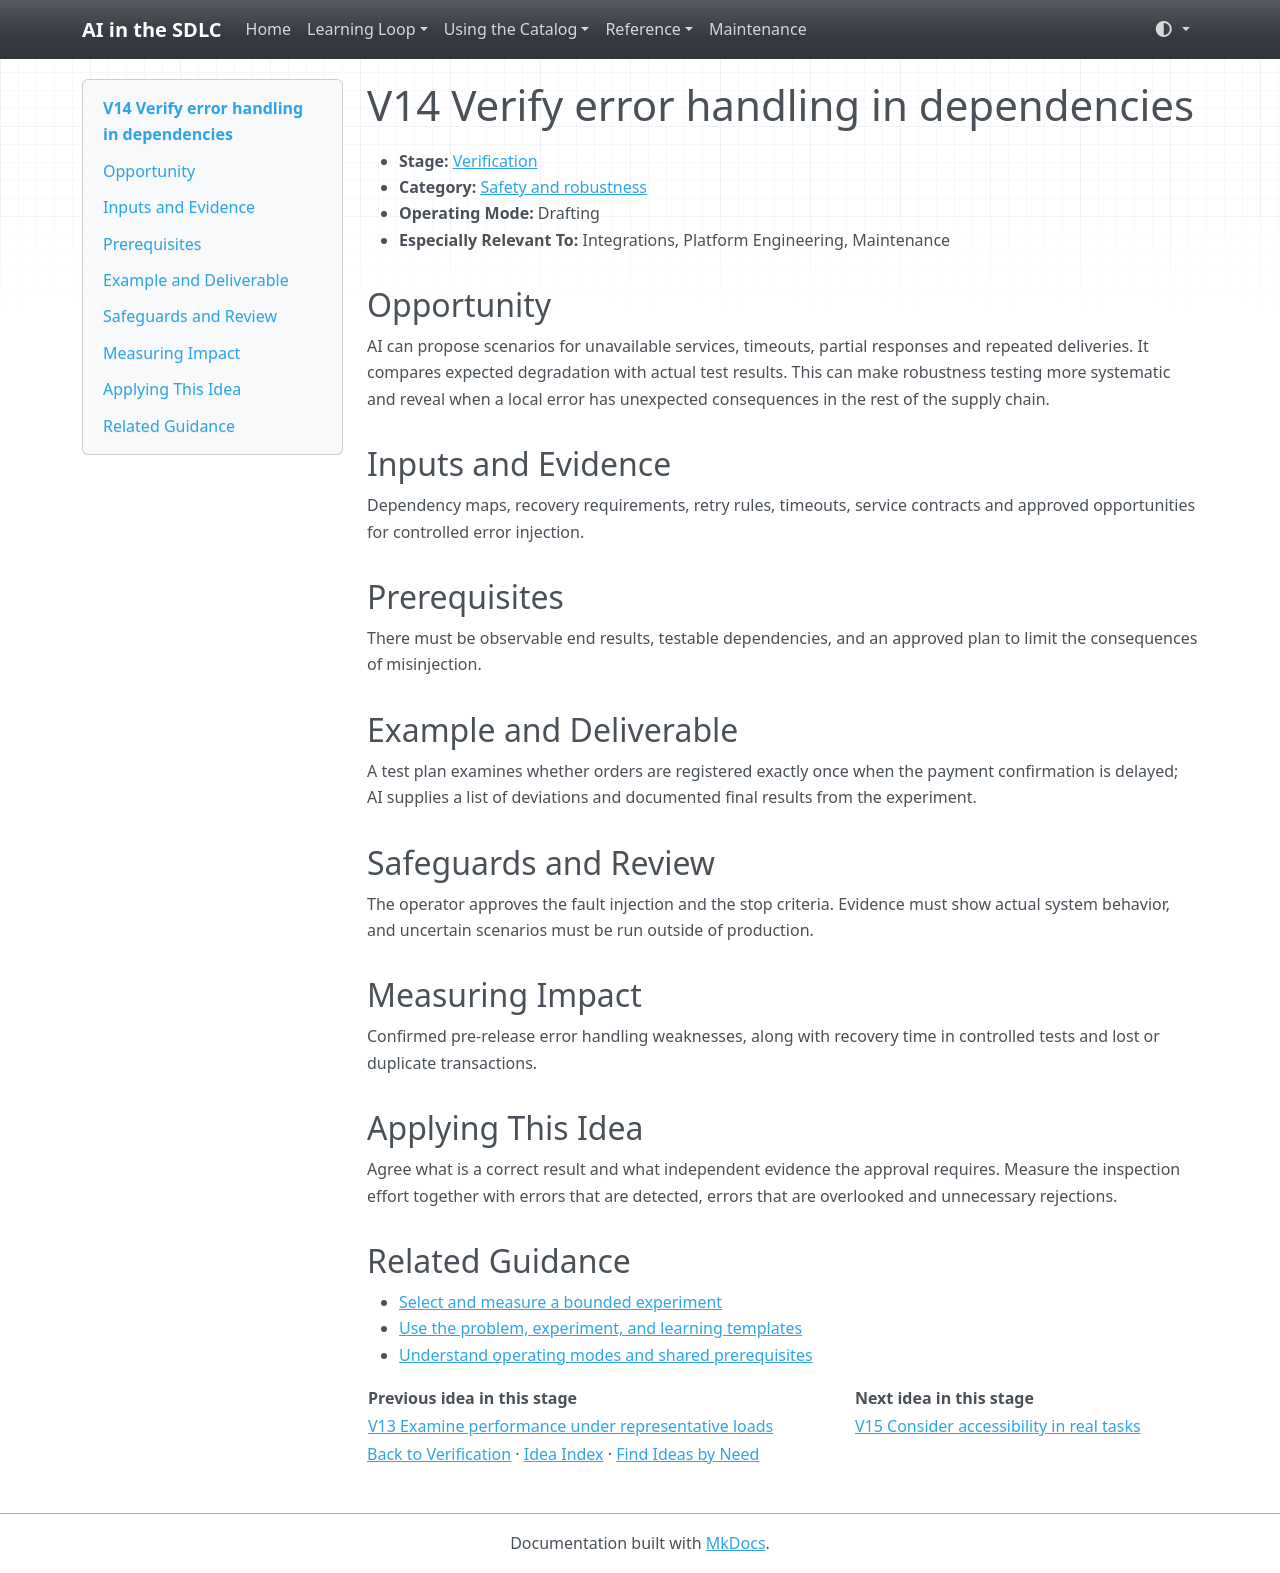

repository: grove/ai-sdlc · page: ideas/V14/index.html · generator: mkdocs

# V14 Verify error handling in dependencies

<a id="v14"></a>

- **Stage:** [Verification](../stages/verification.md)
- **Category:** [Safety and robustness](../stages/verification.md#v-category-2)
- **Operating Mode:** Drafting
- **Especially Relevant To:** Integrations, Platform Engineering, Maintenance

## Opportunity

AI can propose scenarios for unavailable services, timeouts, partial responses and repeated deliveries. It compares expected degradation with actual test results. This can make robustness testing more systematic and reveal when a local error has unexpected consequences in the rest of the supply chain.

## Inputs and Evidence

Dependency maps, recovery requirements, retry rules, timeouts, service contracts and approved opportunities for controlled error injection.

## Prerequisites

There must be observable end results, testable dependencies, and an approved plan to limit the consequences of misinjection.

## Example and Deliverable

A test plan examines whether orders are registered exactly once when the payment confirmation is delayed; AI supplies a list of deviations and documented final results from the experiment.

## Safeguards and Review

The operator approves the fault injection and the stop criteria. Evidence must show actual system behavior, and uncertain scenarios must be run outside of production.

## Measuring Impact

Confirmed pre-release error handling weaknesses, along with recovery time in controlled tests and lost or duplicate transactions.

## Applying This Idea

Agree what is a correct result and what independent evidence the approval requires. Measure the inspection effort together with errors that are detected, errors that are overlooked and unnecessary rejections.

## Related Guidance

- [Select and measure a bounded experiment](../guides/impact-measurement.md)
- [Use the problem, experiment, and learning templates](../templates.md)
- [Understand operating modes and shared prerequisites](../guides/how-to-use.md)

| Previous idea in this stage | Next idea in this stage |
| --- | --- |
| [V13 Examine performance under representative loads](V13.md) | [V15 Consider accessibility in real tasks](V15.md) |

[Back to Verification](../stages/verification.md) · [Idea Index](../idea-index.md) · [Find Ideas by Need](../guides/find-by-need.md)
